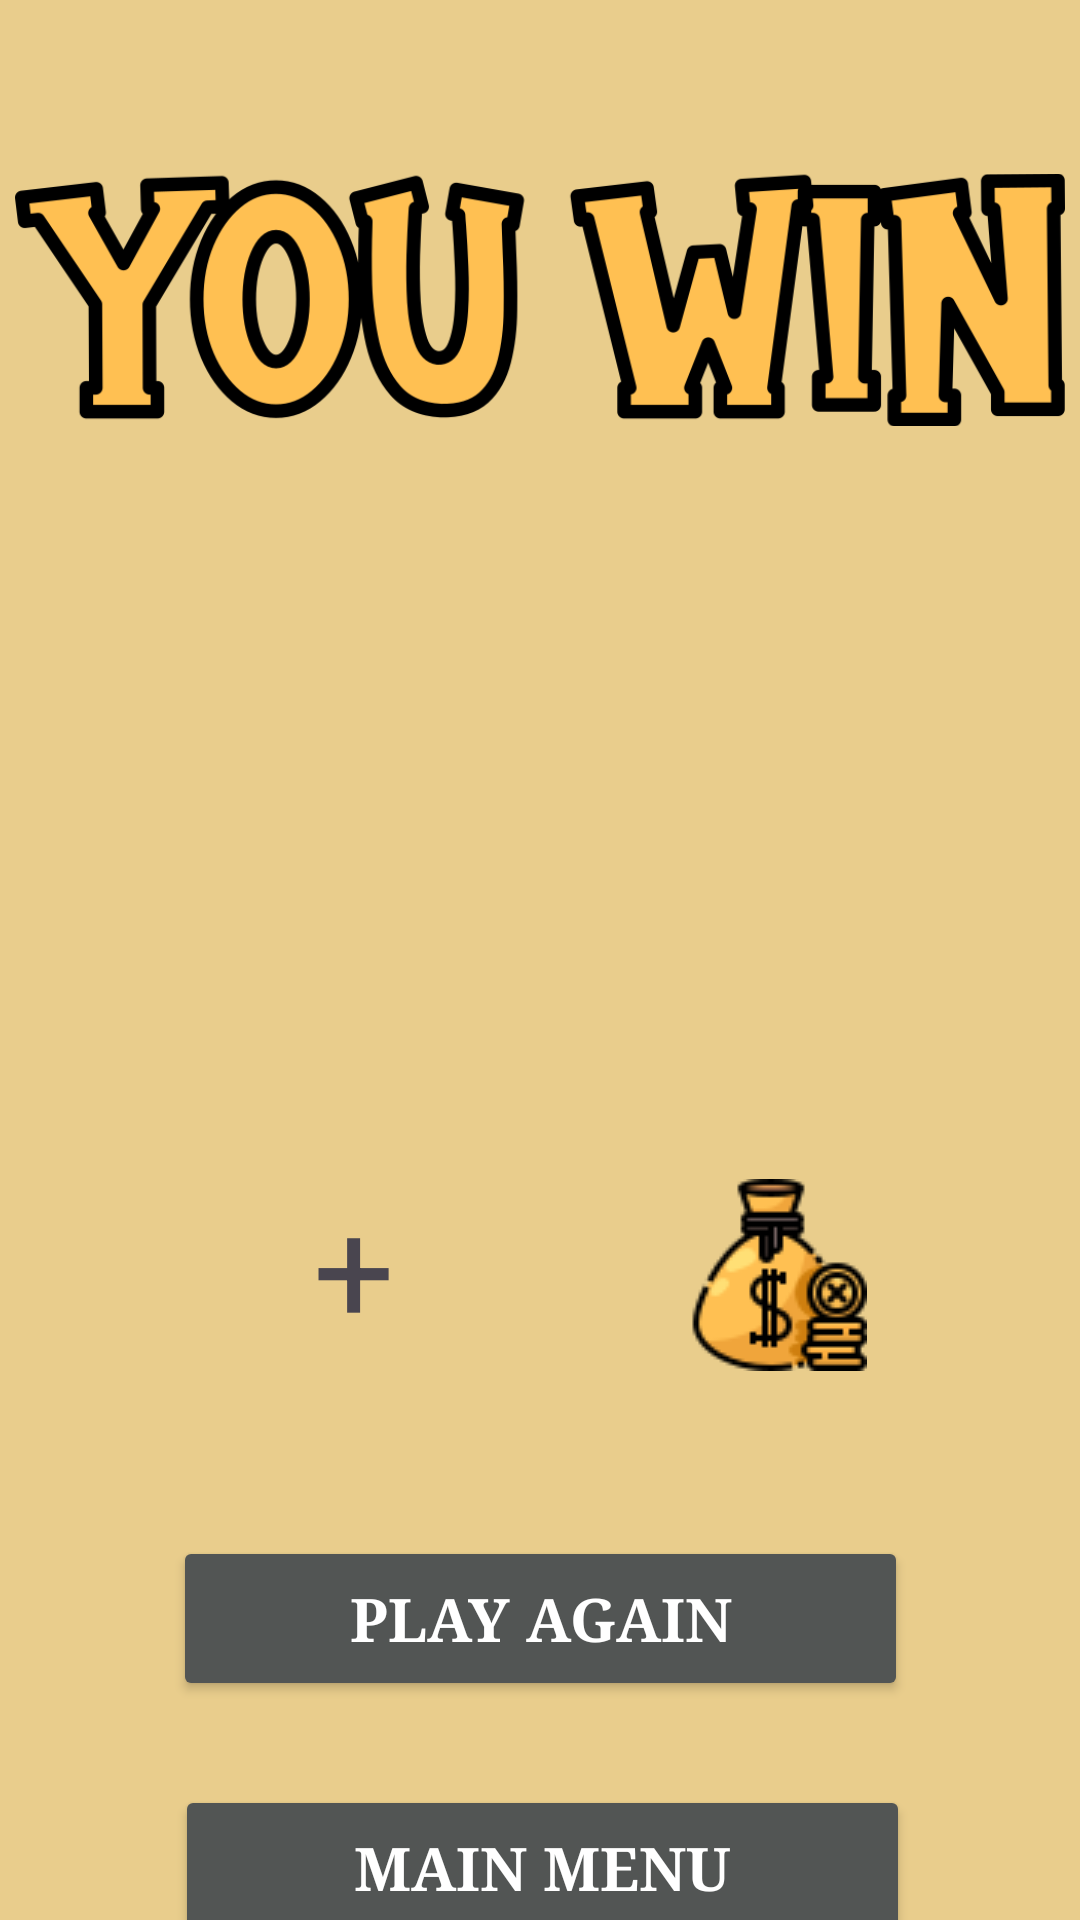

The Android layout XML behind this screen, and the referenced resources:
<!-- AndroidManifest.xml: application theme Theme.WordQuest -->
<!-- res/layout/activity_wining_screen.xml -->
<?xml version="1.0" encoding="utf-8"?>
<androidx.constraintlayout.widget.ConstraintLayout xmlns:android="http://schemas.android.com/apk/res/android"
    xmlns:app="http://schemas.android.com/apk/res-auto"
    xmlns:tools="http://schemas.android.com/tools"
    android:layout_width="match_parent"
    android:layout_height="match_parent"
    android:background="@color/bgColor"
    tools:context=".WiningScreen">

    <Button
        android:id="@+id/btnPlayAgain"
        android:layout_width="245dp"
        android:layout_height="55dp"
        android:layout_marginTop="52dp"
        android:backgroundTint="@color/btnColor"
        android:fontFamily="serif"
        android:text="@string/play_again"
        android:textColor="@color/btnTextColor"
        android:textSize="20dp"
        android:textStyle="bold"
        app:icon="@drawable/icons8_gun_64"
        app:iconGravity="textStart"
        app:iconTintMode="multiply"
        app:layout_constraintEnd_toEndOf="parent"
        app:layout_constraintStart_toStartOf="parent"
        app:layout_constraintTop_toBottomOf="@+id/textViewGoldPlus"
        app:strokeWidth="3.5dp" />

    <Button
        android:id="@+id/btnMainMenu"
        android:layout_width="245dp"
        android:layout_height="55dp"
        android:layout_marginTop="28dp"
        android:backgroundTint="@color/btnColor"
        android:fontFamily="serif"
        android:text="@string/exit_to_main_menu"
        android:textColor="@color/btnTextColor"
        android:textSize="20dp"
        android:textStyle="bold"
        app:icon="@drawable/icons8_treasure_map_64"
        app:iconGravity="textStart"
        app:iconTintMode="multiply"
        app:layout_constraintEnd_toEndOf="parent"
        app:layout_constraintHorizontal_bias="0.506"
        app:layout_constraintStart_toStartOf="parent"
        app:layout_constraintTop_toBottomOf="@+id/btnPlayAgain"
        app:strokeWidth="3.5dp" />

    <ImageView
        android:id="@+id/imageView11"
        android:layout_width="350dp"
        android:layout_height="100dp"
        android:layout_marginStart="10dp"
        android:layout_marginTop="50dp"
        android:layout_marginEnd="10dp"
        app:layout_constraintEnd_toEndOf="parent"
        app:layout_constraintStart_toStartOf="parent"
        app:layout_constraintTop_toTopOf="parent"
        app:srcCompat="@drawable/you_win" />

    <TextView
        android:id="@+id/textViewGoldPlus"
        android:layout_width="90dp"
        android:layout_height="70dp"
        android:layout_marginTop="40dp"
        android:textAlignment="center"
        android:textSize="48sp"
        app:layout_constraintEnd_toEndOf="parent"
        app:layout_constraintStart_toStartOf="parent"
        app:layout_constraintTop_toBottomOf="@+id/imageView13" />

    <ImageView
        android:layout_width="wrap_content"
        android:layout_height="70dp"
        app:layout_constraintBottom_toBottomOf="@+id/textViewGoldPlus"
        app:layout_constraintEnd_toEndOf="parent"
        app:layout_constraintHorizontal_bias="0.0"
        app:layout_constraintStart_toEndOf="@+id/textViewGoldPlus"
        app:layout_constraintTop_toTopOf="@+id/textViewGoldPlus"
        app:layout_constraintVertical_bias="0.0"
        app:srcCompat="@drawable/icons8_coin_64" />

    <TextView
        android:layout_width="54dp"
        android:layout_height="70dp"
        android:layout_marginStart="28dp"
        android:text="+"
        android:textAlignment="textEnd"
        android:textSize="48sp"
        app:layout_constraintBottom_toBottomOf="@+id/textViewGoldPlus"
        app:layout_constraintEnd_toStartOf="@+id/textViewGoldPlus"
        app:layout_constraintHorizontal_bias="0.937"
        app:layout_constraintStart_toStartOf="parent"
        app:layout_constraintTop_toTopOf="@+id/textViewGoldPlus"
        app:layout_constraintVertical_bias="0.0" />

    <ImageView
        android:id="@+id/imageView13"
        android:layout_width="400dp"
        android:layout_height="200dp"
        app:layout_constraintEnd_toEndOf="parent"
        app:layout_constraintHorizontal_bias="0.497"
        app:layout_constraintStart_toStartOf="parent"
        app:layout_constraintTop_toBottomOf="@+id/imageView11"
        app:srcCompat="@drawable/pngfind_com_treasure_chest_png_1800342" />

</androidx.constraintlayout.widget.ConstraintLayout>
<!-- resources referenced by this layout -->
<resources>
  <color name="bgColor">#e9cd8c</color>
  <color name="btnColor">#525554</color>
  <color name="btnTextColor">#ffffff</color>
  <!-- drawable icons8_coin_64: png bitmap (drawable, 3188 bytes) -->
  <!-- drawable icons8_gun_64: png bitmap (drawable, 4451 bytes) -->
  <!-- drawable icons8_treasure_map_64: png bitmap (drawable, 2727 bytes) -->
  <!-- drawable you_win: png bitmap (drawable, 45742 bytes) -->
  <string name="exit_to_main_menu">Main menu</string>
  <string name="play_again">Play again</string>
  <style name="Theme.WordQuest" parent="Base.Theme.WordQuest" />
  <style name="Base.Theme.WordQuest" parent="Theme.Material3.Light.NoActionBar">
          
          
          <item name="android:statusBarColor">@color/bgColor</item>
      </style>
</resources>
